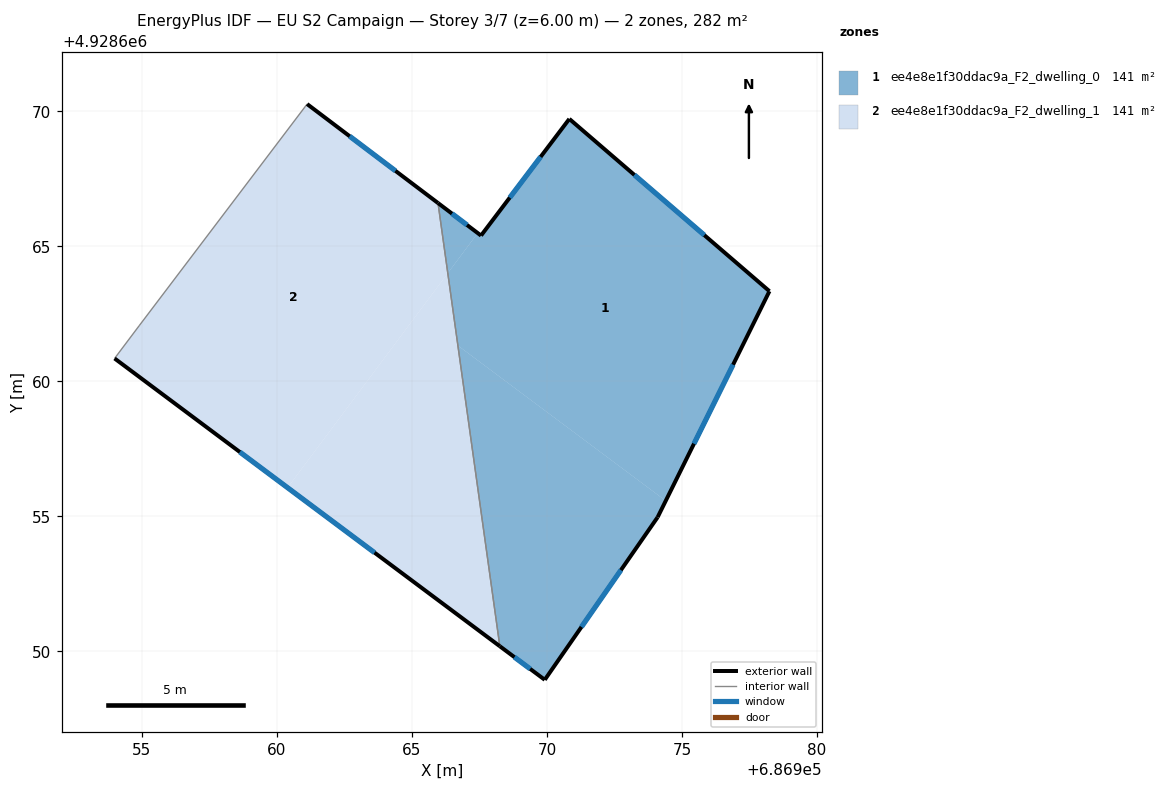
=== STOREY PLAN SPEC (per zone: floor XY polygon, exterior-wall plan segments, windows/doors) ===
zone 1: ee4e8e1f30ddac9a_F2_dwelling_0  (140.8 m²)
  floor: (686974.40, 4928655.58) (686974.09, 4928654.97) (686969.92, 4928648.95) (686968.25, 4928650.19) (686966.70, 4928661.33)
  floor: (686978.24, 4928663.34) (686974.40, 4928655.58) (686966.70, 4928661.33) (686966.33, 4928664.01) (686967.43, 4928665.49) (686967.56, 4928665.40) (686970.83, 4928669.72)
  floor: (686967.43, 4928665.49) (686966.33, 4928664.01) (686965.96, 4928666.60)
  exterior wall: (686969.92, 4928648.95) – (686974.09, 4928654.97)  [7.3 m]
    window: (686971.28, 4928650.91) – (686972.74, 4928653.01)  [2.7 m²]
  exterior wall: (686968.25, 4928650.19) – (686969.92, 4928648.95)  [2.1 m]
    window: (686968.79, 4928649.79) – (686969.37, 4928649.35)  [0.8 m²]
  exterior wall: (686967.56, 4928665.40) – (686965.96, 4928666.60)  [2.0 m]
    window: (686967.04, 4928665.79) – (686966.48, 4928666.21)  [0.7 m²]
  exterior wall: (686970.83, 4928669.72) – (686967.56, 4928665.40)  [5.4 m]
    window: (686969.76, 4928668.31) – (686968.62, 4928666.80)  [2.0 m²]
  exterior wall: (686978.24, 4928663.34) – (686970.83, 4928669.72)  [9.8 m]
    window: (686975.83, 4928665.41) – (686973.24, 4928667.64)  [3.6 m²]
  exterior wall: (686974.09, 4928654.97) – (686978.24, 4928663.34)  [9.3 m]
    window: (686975.44, 4928657.69) – (686976.89, 4928660.62)  [3.4 m²]
  interior walls: 1
zone 2: ee4e8e1f30ddac9a_F2_dwelling_1  (140.8 m²)
  floor: (686965.96, 4928666.60) (686966.33, 4928664.01) (686960.39, 4928656.06) (686953.99, 4928660.85) (686954.90, 4928662.06) (686961.12, 4928670.27)
  floor: (686966.33, 4928664.01) (686968.25, 4928650.19) (686960.39, 4928656.06)
  exterior wall: (686965.96, 4928666.60) – (686961.12, 4928670.27)  [6.1 m]
    window: (686964.39, 4928667.79) – (686962.69, 4928669.08)  [2.2 m²]
  exterior wall: (686953.99, 4928660.85) – (686968.25, 4928650.19)  [17.8 m]
    window: (686958.63, 4928657.38) – (686963.61, 4928653.66)  [6.5 m²]
  interior walls: 3

=== DERIVED (storey summary) ===
Building: EU S2 Campaign
Storey: 3 of 7  (floor level z = 6.00 m)
Storey gross floor area: 281.6 m²
Zones on this storey: 2
  - ee4e8e1f30ddac9a_F2_dwelling_0: floor 140.8 m²; exterior wall 35.9 m (107.8 m²); 6 window(s) 13.2 m²; WWR 12.2%
  - ee4e8e1f30ddac9a_F2_dwelling_1: floor 140.8 m²; exterior wall 23.9 m (71.7 m²); 2 window(s) 8.8 m²; WWR 12.2%
Zone adjacency (shared interzone walls):
  - ee4e8e1f30ddac9a_F2_dwelling_0 ↔ ee4e8e1f30ddac9a_F2_dwelling_1